Image classification data set "data" (shkj250/nailong_dataset on GitHub). Class labels (2): nailong, naiwa.

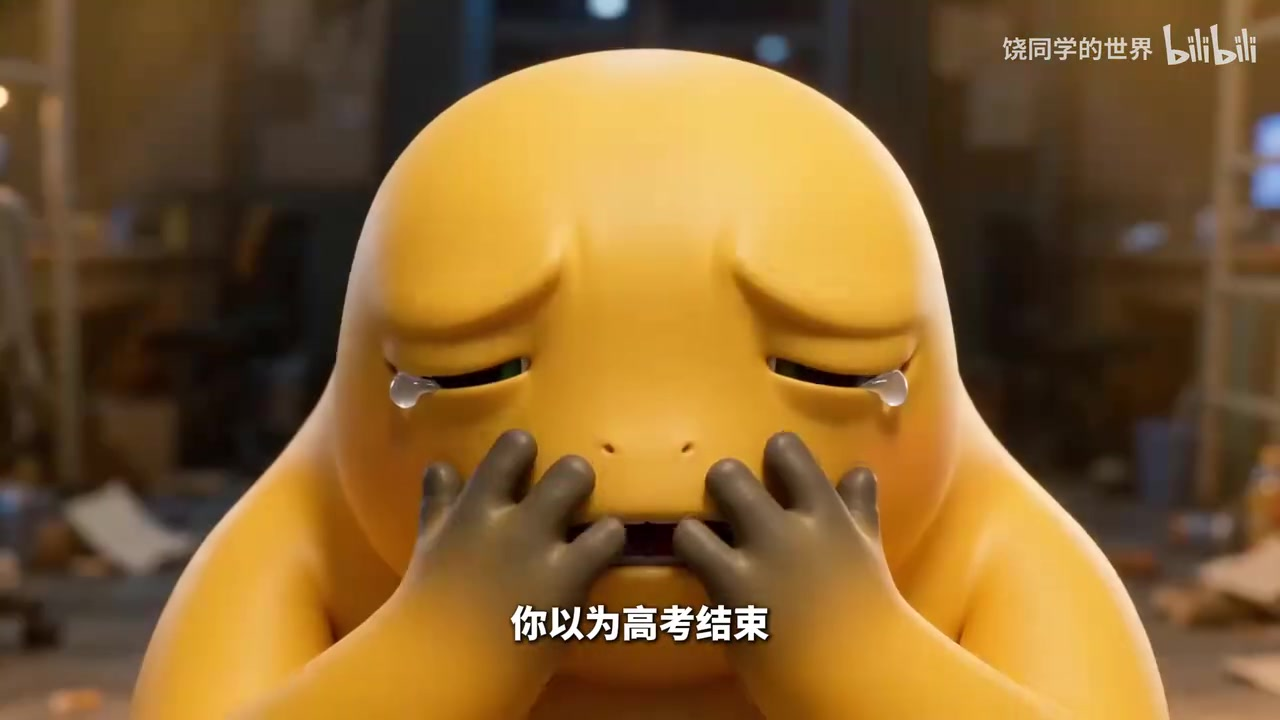
Label: naiwa

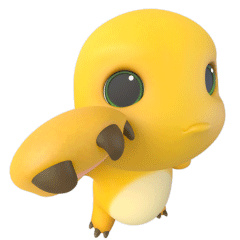
Label: nailong

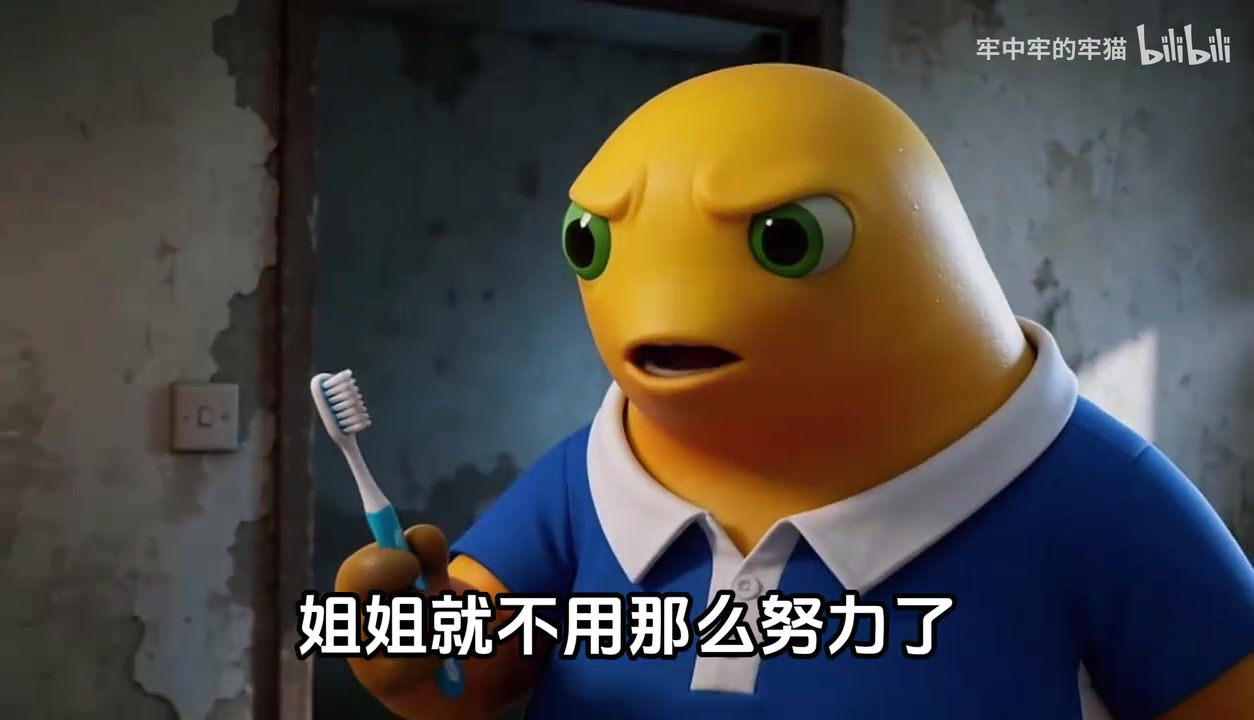
Label: naiwa

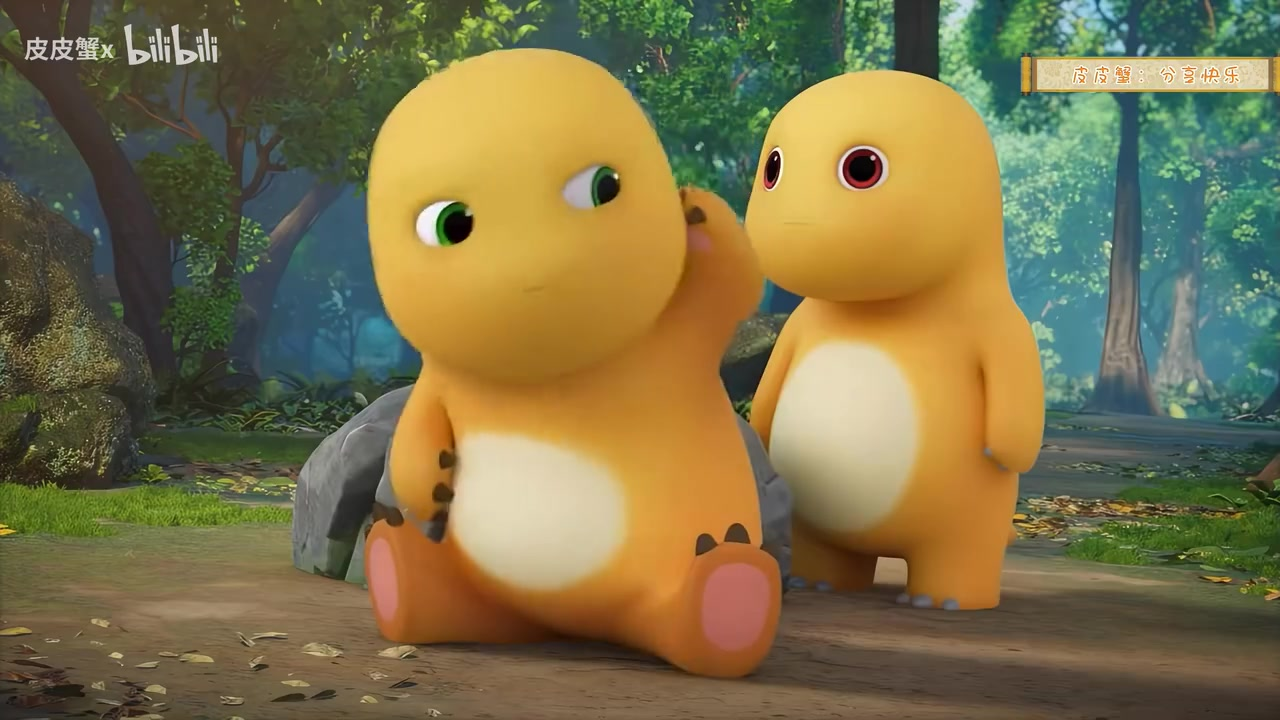
Label: nailong

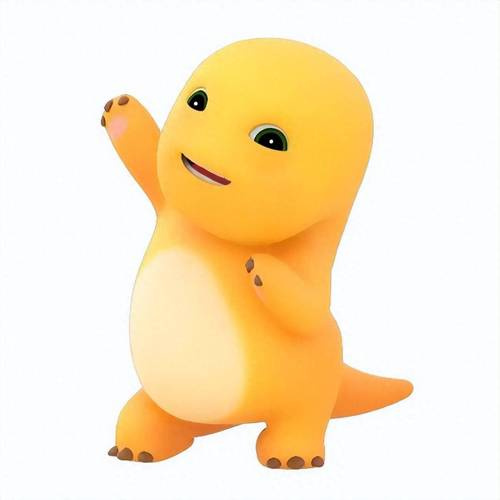
Label: nailong

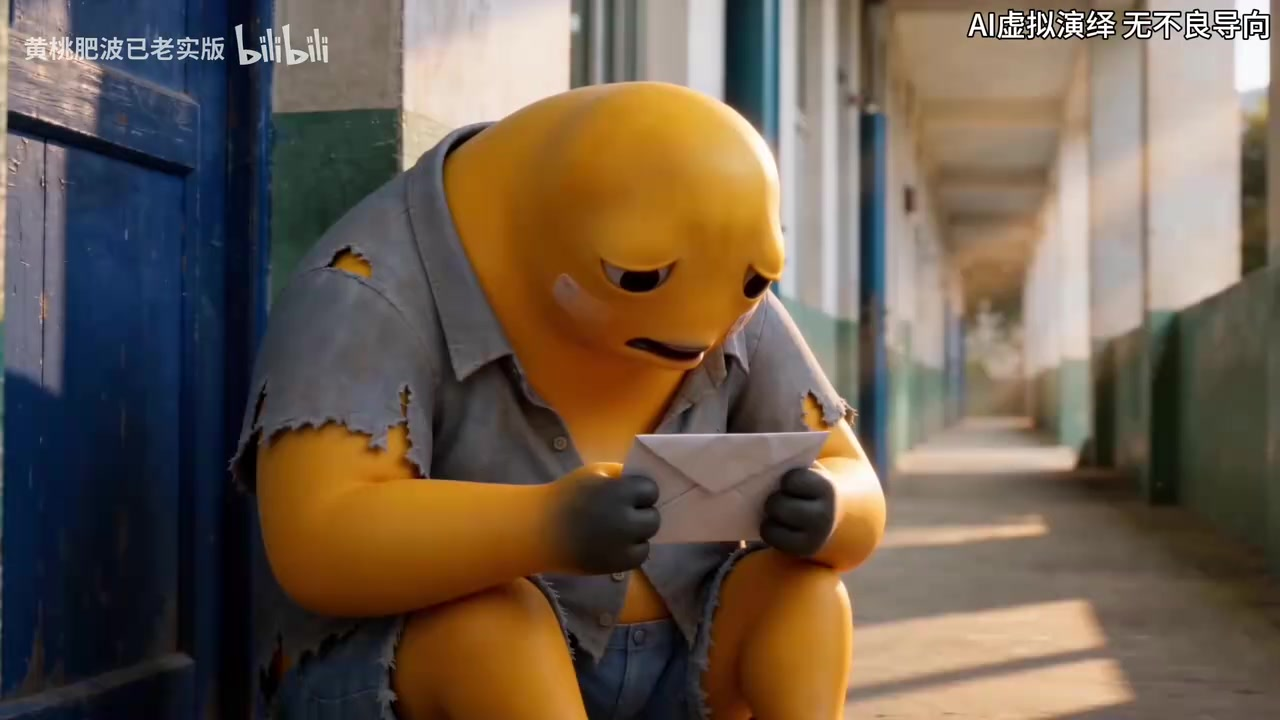
Label: naiwa
